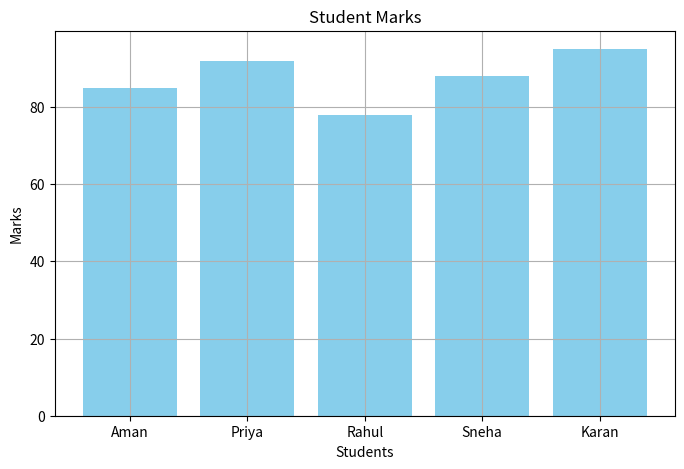

Here is the Python script that generated this plot:
import matplotlib.pyplot as plt

# =========================
# DATA
# =========================

students = [
    "Aman",
    "Priya",
    "Rahul",
    "Sneha",
    "Karan"
]

marks = [85, 92, 78, 88, 95]

# =========================
# FIGURE SIZE
# =========================

plt.figure(figsize=(8,5))

# =========================
# BAR GRAPH
# =========================

plt.bar(
    students,
    marks,
    color="skyblue"
)

# =========================
# TITLE & LABELS
# =========================

plt.title("Student Marks")

plt.xlabel("Students")

plt.ylabel("Marks")

# =========================
# GRID
# =========================

plt.grid(True)

# =========================
# SAVE GRAPH
# =========================

plt.savefig("student_marks_bar.png")

# =========================
# SHOW GRAPH
# =========================

plt.show()
